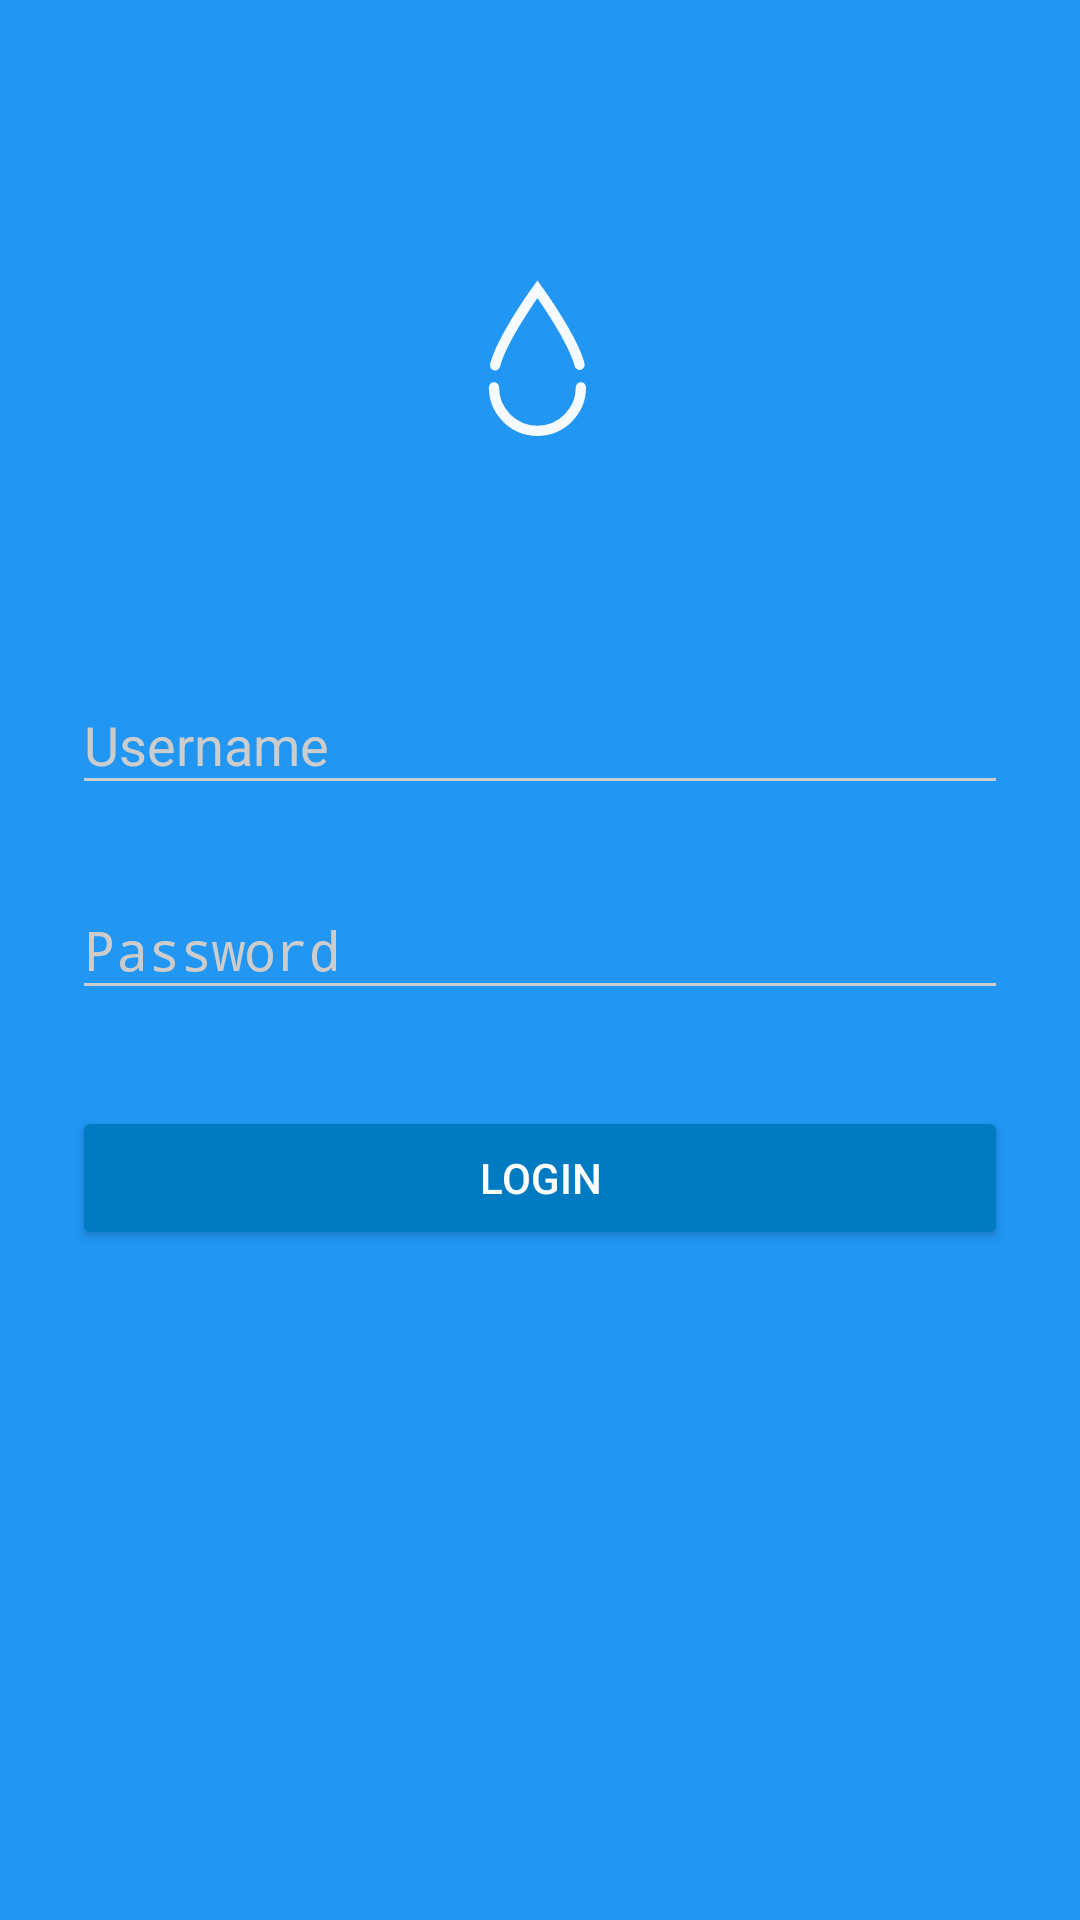

Here is an Android app screen rendered from its layout file. Give the layout XML and the strings, colors and styles it references.
<!-- AndroidManifest.xml: activity theme AppTheme.Dark -->
<!-- res/layout/activity_login.xml -->
<?xml version="1.0" encoding="utf-8"?>
<ScrollView xmlns:android="http://schemas.android.com/apk/res/android"
    android:layout_width="fill_parent"
    android:layout_height="fill_parent"
    android:fitsSystemWindows="true">

    <LinearLayout
        android:orientation="vertical"
        android:layout_width="match_parent"
        android:layout_height="wrap_content"
        android:paddingTop="56dp"
        android:paddingLeft="24dp"
        android:paddingRight="24dp">

        <ImageView android:src="@drawable/ic_pdam"
            android:layout_width="wrap_content"
            android:layout_height="wrap_content"
            android:layout_marginBottom="24dp"
            android:layout_gravity="center_horizontal"
            android:contentDescription="@string/logo" />

        
        <android.support.design.widget.TextInputLayout
            android:layout_width="match_parent"
            android:layout_height="wrap_content"
            android:layout_marginTop="8dp"
            android:layout_marginBottom="8dp">
            <EditText android:id="@+id/input_username"
                android:layout_width="match_parent"
                android:layout_height="wrap_content"
                android:inputType="text"
                android:hint="@string/username" />
        </android.support.design.widget.TextInputLayout>

        
        <android.support.design.widget.TextInputLayout
            android:layout_width="match_parent"
            android:layout_height="wrap_content"
            android:layout_marginTop="8dp"
            android:layout_marginBottom="8dp">
            <EditText android:id="@+id/input_password"
                android:layout_width="match_parent"
                android:layout_height="wrap_content"
                android:inputType="textPassword"
                android:hint="@string/password"/>
        </android.support.design.widget.TextInputLayout>

        <android.support.v7.widget.AppCompatButton
            android:id="@+id/btn_login"
            android:layout_width="fill_parent"
            android:layout_height="wrap_content"
            android:layout_marginTop="24dp"
            android:layout_marginBottom="24dp"
            android:padding="12dp"
            android:text="@string/login"/>

        
            
            
            
            
            
            

    </LinearLayout>
</ScrollView>
<!-- resources referenced by this layout -->
<resources>
  <!-- drawable ic_pdam (drawable) -->
  <vector android:autoMirrored="true" android:height="128dp"
      android:viewportHeight="75" android:viewportWidth="75"
      android:width="128dp" xmlns:android="http://schemas.android.com/apk/res/android">
      <path android:fillColor="#00000000"
          android:pathData="m45.489,42.845c0,4.688 -3.8,8.489 -8.489,8.489 -4.689,0 -8.489,-3.8 -8.489,-8.489"
          android:strokeAlpha="0.95294118" android:strokeColor="#ffffff"
          android:strokeLineCap="round" android:strokeWidth="2"/>
      <path android:fillColor="#00000000"
          android:pathData="M28.737,38.528C30.082,33.221 37,23.667 37,23.667c0,0 6.831,9.433 8.237,14.76"
          android:strokeAlpha="0.95294118" android:strokeColor="#ffffff"
          android:strokeLineCap="round" android:strokeWidth="2"/>
  </vector>
  <string name="login">Login</string>
  <string name="logo">Logo</string>
  <string name="password">Password</string>
  <string name="username">Username</string>
  <style name="AppTheme.Dark" parent="Theme.AppCompat.NoActionBar">
          <item name="colorPrimary">@color/primary</item>
          <item name="colorPrimaryDark">@color/primary_dark</item>
          <item name="colorAccent">@color/accent</item>
  
          <item name="android:windowBackground">@color/primary</item>
  
          <item name="colorControlNormal">@color/iron</item>
          <item name="colorControlActivated">@color/white</item>
          <item name="colorControlHighlight">@color/white</item>
          <item name="android:textColorHint">@color/iron</item>
  
          <item name="colorButtonNormal">@color/primary_darker</item>
          <item name="android:colorButtonNormal">@color/primary_darker</item>
      </style>
  <color name="primary">#2196F3</color>
  <color name="primary_dark">#67daff</color>
  <color name="accent">#FFFFFF</color>
  <color name="iron">#CCCCCC</color>
  <color name="white">#FFFFFF</color>
  <color name="primary_darker">#007ac1</color>
</resources>
